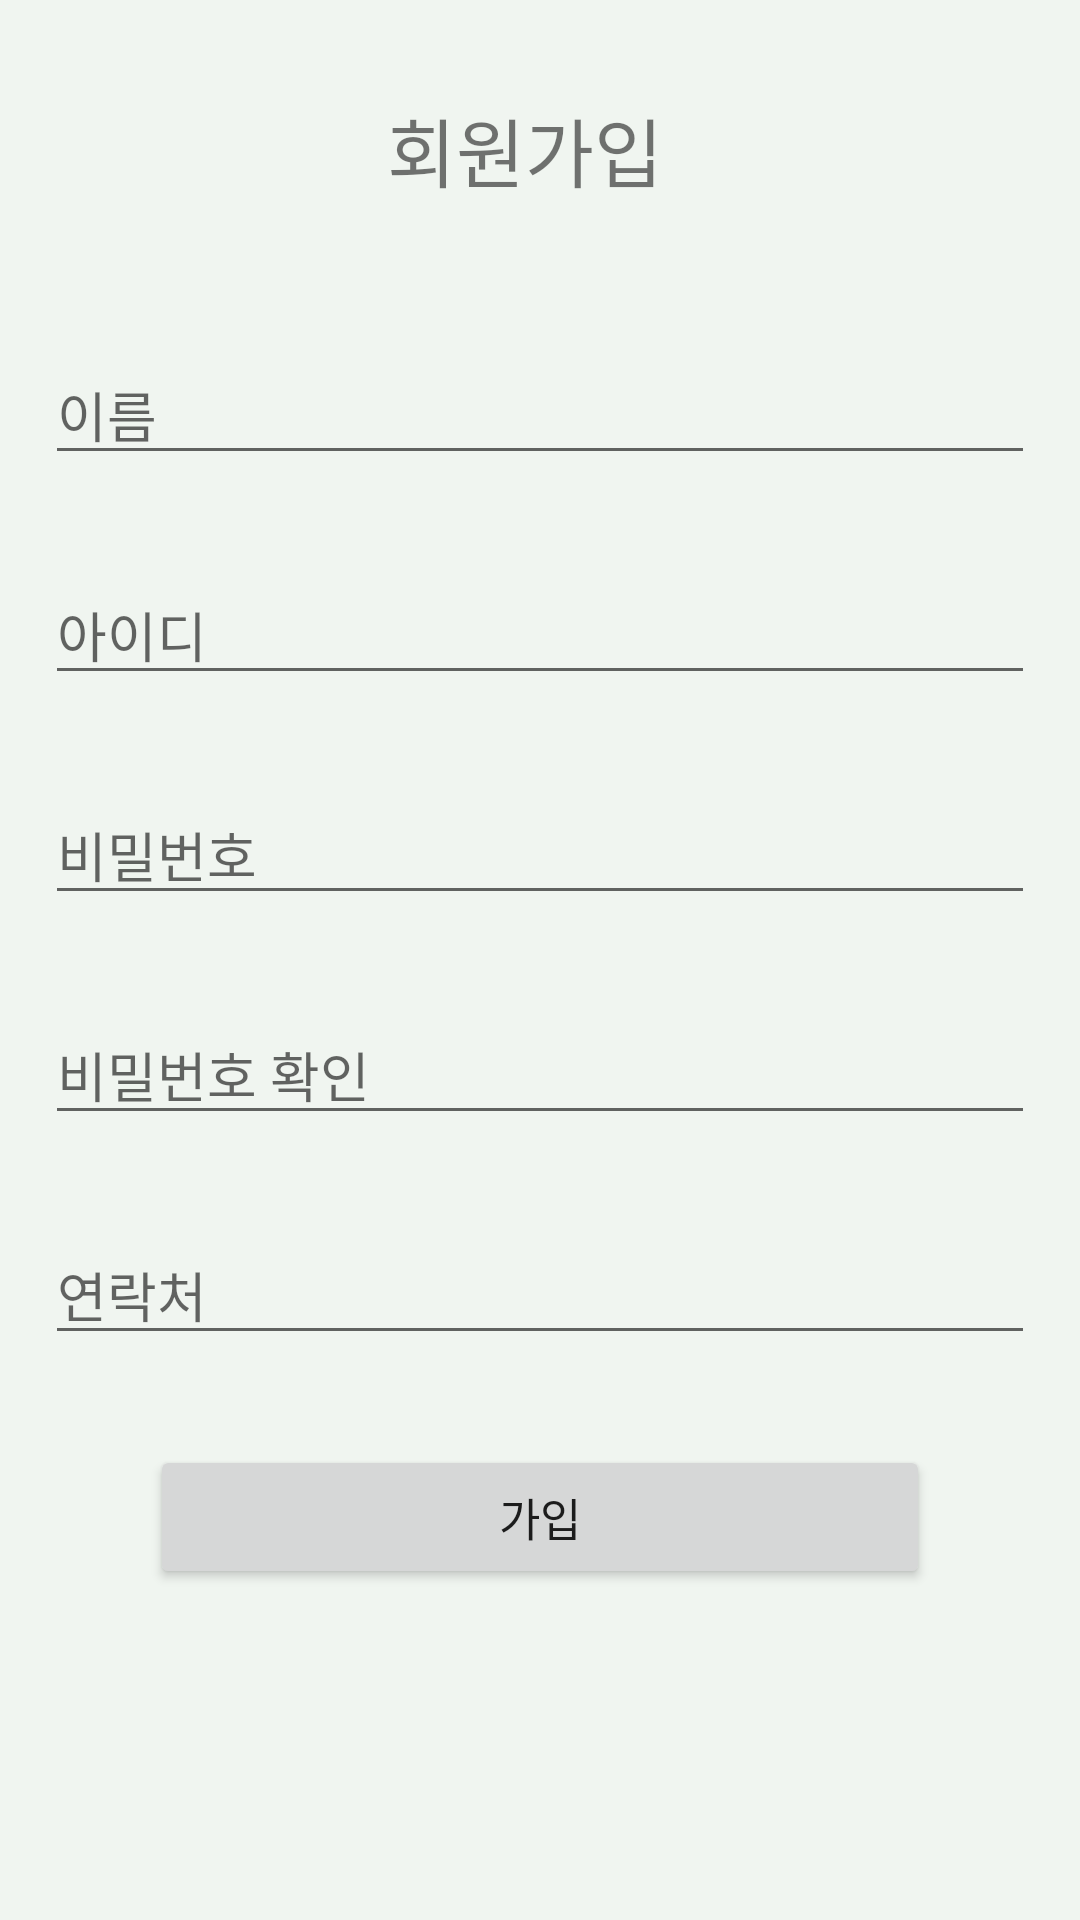

Write the Android layout XML for this screen, with the resource values it uses.
<!-- AndroidManifest.xml: application theme Theme.Cap_Login -->
<!-- res/layout/signup.xml -->
<?xml version="1.0" encoding="utf-8"?>
<TableLayout xmlns:android="http://schemas.android.com/apk/res/android"
    android:layout_width="match_parent"
    android:layout_height="match_parent"
    android:layout_margin="30dp"
    android:background="#f0f5f0"
    >

    <TableRow>

        <TextView
            android:layout_width="350dp"
            android:layout_height="100dp"
            android:gravity="center"
            android:text=" 회원가입 "
            android:textSize="25dp" />
    </TableRow>

    <EditText
        android:hint="이름"
        android:layout_margin="15dp"
        />


    <EditText
        android:hint="아이디"
        android:layout_margin="15dp"
        />


    <EditText
        android:hint="비밀번호"
        android:layout_margin="15dp"
        />

    <EditText
        android:hint="비밀번호 확인"
        android:layout_margin="15dp"
        />


    <EditText
        android:hint="연락처"
        android:layout_margin="15dp"
        />

    <Button
        android:text="가입"
        android:textSize="15dp"
        android:layout_marginTop="15dp"
        android:layout_marginLeft="50dp"
        android:layout_marginRight="50dp"

        />
</TableLayout>
<!-- resources referenced by this layout -->
<resources>
  <style name="Theme.Cap_Login" parent="Theme.MaterialComponents.DayNight.DarkActionBar">
          
          <item name="colorPrimary">@color/purple_500</item>
          <item name="colorPrimaryVariant">@color/purple_700</item>
          <item name="colorOnPrimary">@color/white</item>
          
          <item name="colorSecondary">@color/teal_200</item>
          <item name="colorSecondaryVariant">@color/teal_700</item>
          <item name="colorOnSecondary">@color/black</item>
          
          <item name="android:statusBarColor" tools:targetApi="l">?attr/colorPrimaryVariant</item>
          
      </style>
  <!-- not gathered from this repository: default colours our renderer supplied (Android Studio template values) -->
  <color name="purple_500">#FF6200EE</color>
  <color name="purple_700">#FF3700B3</color>
  <color name="teal_200">#FF03DAC5</color>
  <color name="teal_700">#FF018786</color>
  <color name="black">#FF000000</color>
  <color name="white">#FFFFFFFF</color>
</resources>
